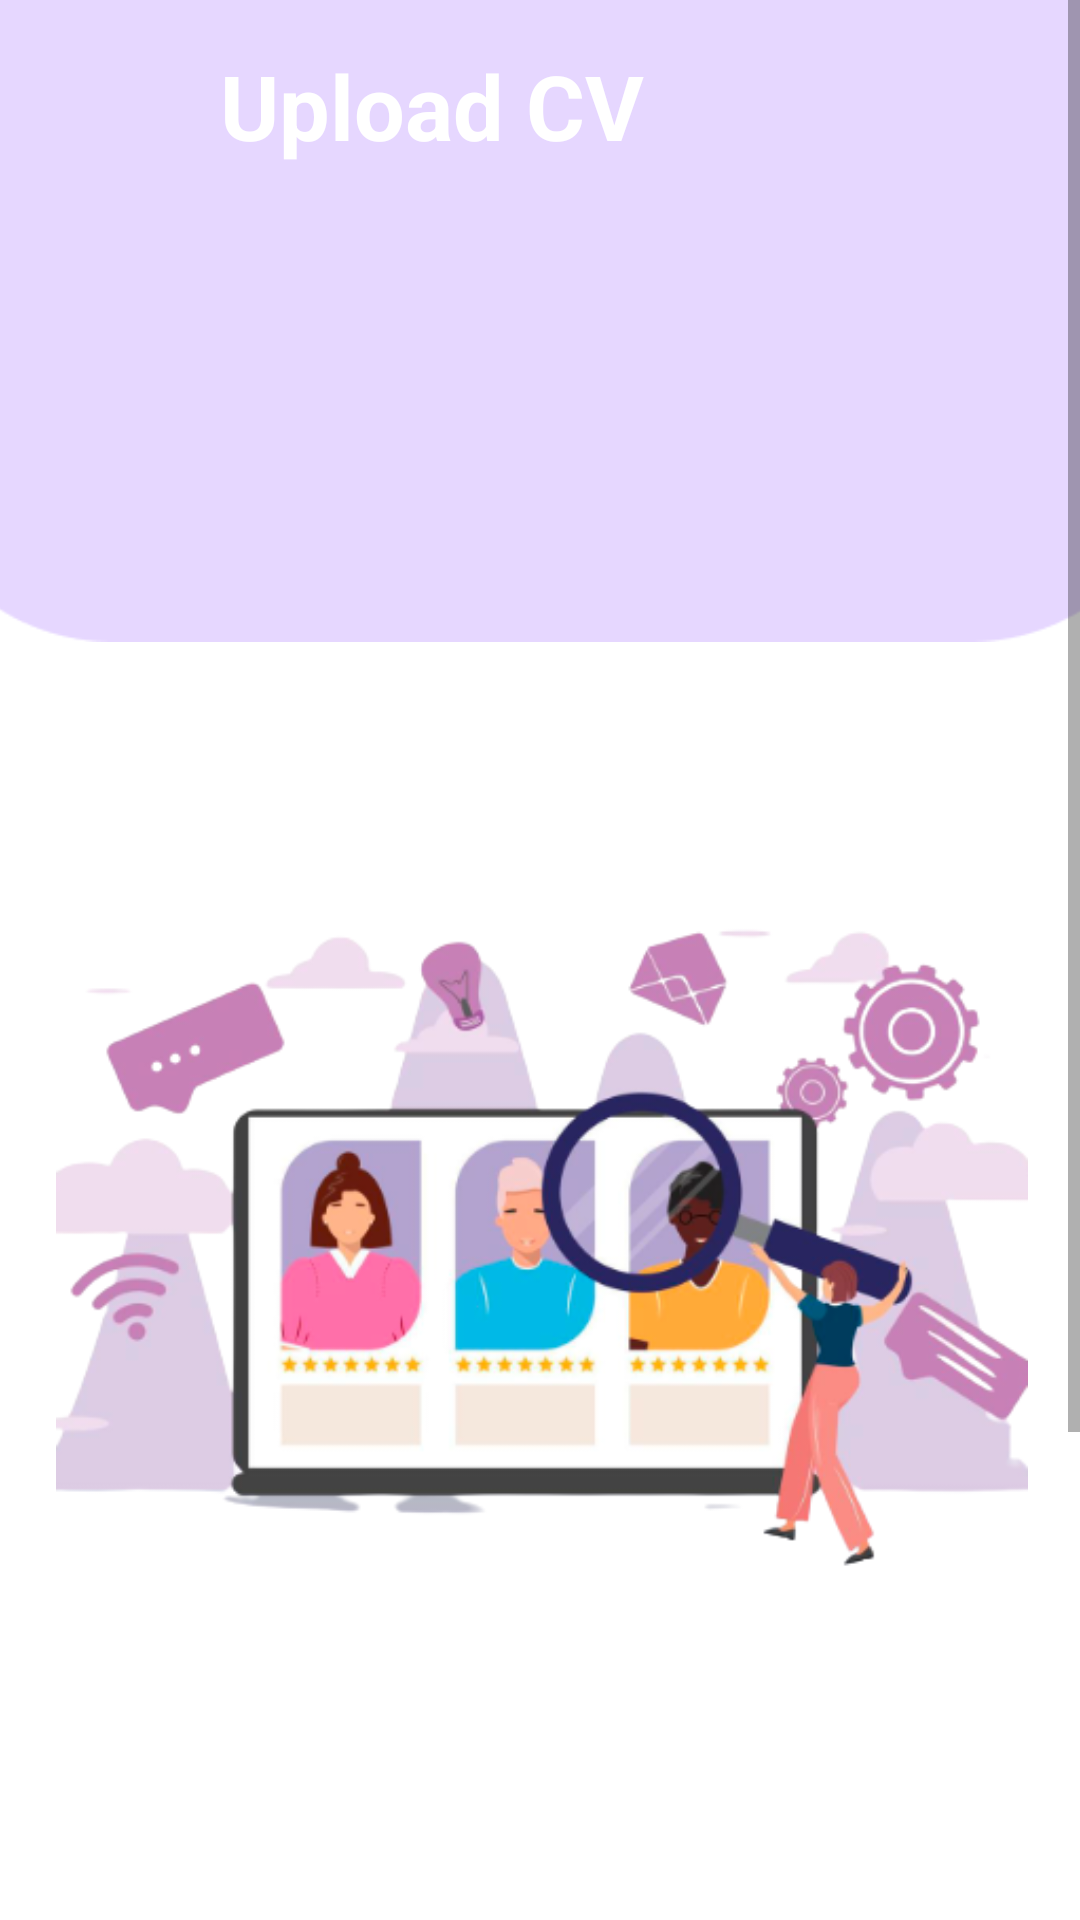

Layout XML and referenced resources for this Android screen:
<!-- AndroidManifest.xml: application theme Theme.FLYPORT -->
<!-- res/layout/activity_cvactivity.xml -->
<?xml version="1.0" encoding="utf-8"?>
<ScrollView xmlns:android="http://schemas.android.com/apk/res/android"
    xmlns:app="http://schemas.android.com/apk/res-auto"
    xmlns:tools="http://schemas.android.com/tools"
    android:layout_width="match_parent"
    android:layout_height="match_parent"
    tools:context=".JOBSEEKER.CVActivity">


        <androidx.constraintlayout.widget.ConstraintLayout
            android:layout_width="match_parent"
            android:layout_height="match_parent">
            <ImageView
                android:id="@+id/imageView10"
                android:layout_width="453dp"
                android:layout_height="214dp"
                android:layout_marginBottom="644dp"
                android:contentDescription="TODO"
                app:layout_constraintBottom_toBottomOf="parent"
                app:layout_constraintEnd_toEndOf="parent"
                app:layout_constraintStart_toStartOf="parent"
                app:srcCompat="@drawable/rectangle" />

            <ImageView
                android:id="@+id/backBtnMyApp"
                android:layout_width="65dp"
                android:layout_height="38dp"
                android:layout_marginStart="10dp"
                android:layout_marginTop="15dp"
                app:layout_constraintStart_toStartOf="parent"
                app:layout_constraintTop_toTopOf="parent"
                app:srcCompat="@drawable/ic_baseline_arrow_back_24_white" />

            <TextView
                android:id="@+id/profileTv"
                android:layout_width="232dp"
                android:layout_height="40dp"
                android:layout_marginStart="10dp"
                android:layout_marginTop="15dp"
                android:text="Upload CV"
                android:textColor="@color/white"
                android:textSize="30sp"
                android:textStyle="bold"
                app:layout_constraintEnd_toEndOf="parent"
                app:layout_constraintHorizontal_bias="0.536"
                app:layout_constraintStart_toStartOf="parent"
                app:layout_constraintTop_toTopOf="parent" />

            <ImageView
                android:id="@+id/imageView7"
                android:layout_width="145dp"
                android:layout_height="95dp"
                android:layout_marginTop="32dp"
                app:layout_constraintEnd_toEndOf="parent"
                app:layout_constraintHorizontal_bias="0.498"
                app:layout_constraintStart_toStartOf="parent"
                app:layout_constraintTop_toBottomOf="@+id/profileTv"
                app:srcCompat="@drawable/profile" />

            <ImageView
                android:id="@+id/imageView9"
                android:layout_width="324dp"
                android:layout_height="293dp"
                android:layout_marginStart="30dp"
                android:layout_marginTop="56dp"
                android:layout_marginEnd="30dp"
                app:layout_constraintEnd_toEndOf="parent"
                app:layout_constraintHorizontal_bias="0.481"
                app:layout_constraintStart_toStartOf="parent"
                app:layout_constraintTop_toBottomOf="@+id/imageView10"
                app:srcCompat="@drawable/onboardingopportunities" />

            <Button
                android:id="@+id/uploadCVBtn"
                android:layout_width="370dp"
                android:layout_height="60dp"
                android:layout_marginStart="30dp"
                android:layout_marginTop="72dp"
                android:layout_marginEnd="30dp"
                android:text="@string/upload_a_cv"
                app:layout_constraintEnd_toEndOf="parent"
                app:layout_constraintHorizontal_bias="0.526"
                app:layout_constraintStart_toStartOf="parent"
                app:layout_constraintTop_toBottomOf="@+id/imageView9" />


        </androidx.constraintlayout.widget.ConstraintLayout>
    </ScrollView>
<!-- resources referenced by this layout -->
<resources>
  <color name="white">#FFFFFFFF</color>
  <!-- drawable onboardingopportunities: png bitmap (drawable-v24, 113713 bytes) -->
  <!-- drawable rectangle: png bitmap (drawable-v24, 2933 bytes) -->
  <string name="upload_a_cv">Upload a CV</string>
  <style name="Theme.FLYPORT" parent="Theme.MaterialComponents.DayNight.NoActionBar">
          
          <item name="colorPrimaryVariant">@color/purple_700</item>
          <item name="colorOnPrimary">@color/white</item>
          
          <item name="colorSecondary">@color/teal_200</item>
          <item name="colorSecondaryVariant">@color/teal_700</item>
          <item name="colorOnSecondary">@color/black</item>
          
          <item name="android:statusBarColor">?attr/colorPrimaryVariant</item>
          
          <item name="colorButtonNormal">#000000</item>
      </style>
  <color name="purple_700">#FF3700B3</color>
  <color name="teal_200">#FF03DAC5</color>
  <color name="teal_700">#FF018786</color>
  <color name="black">#FF000000</color>
</resources>
